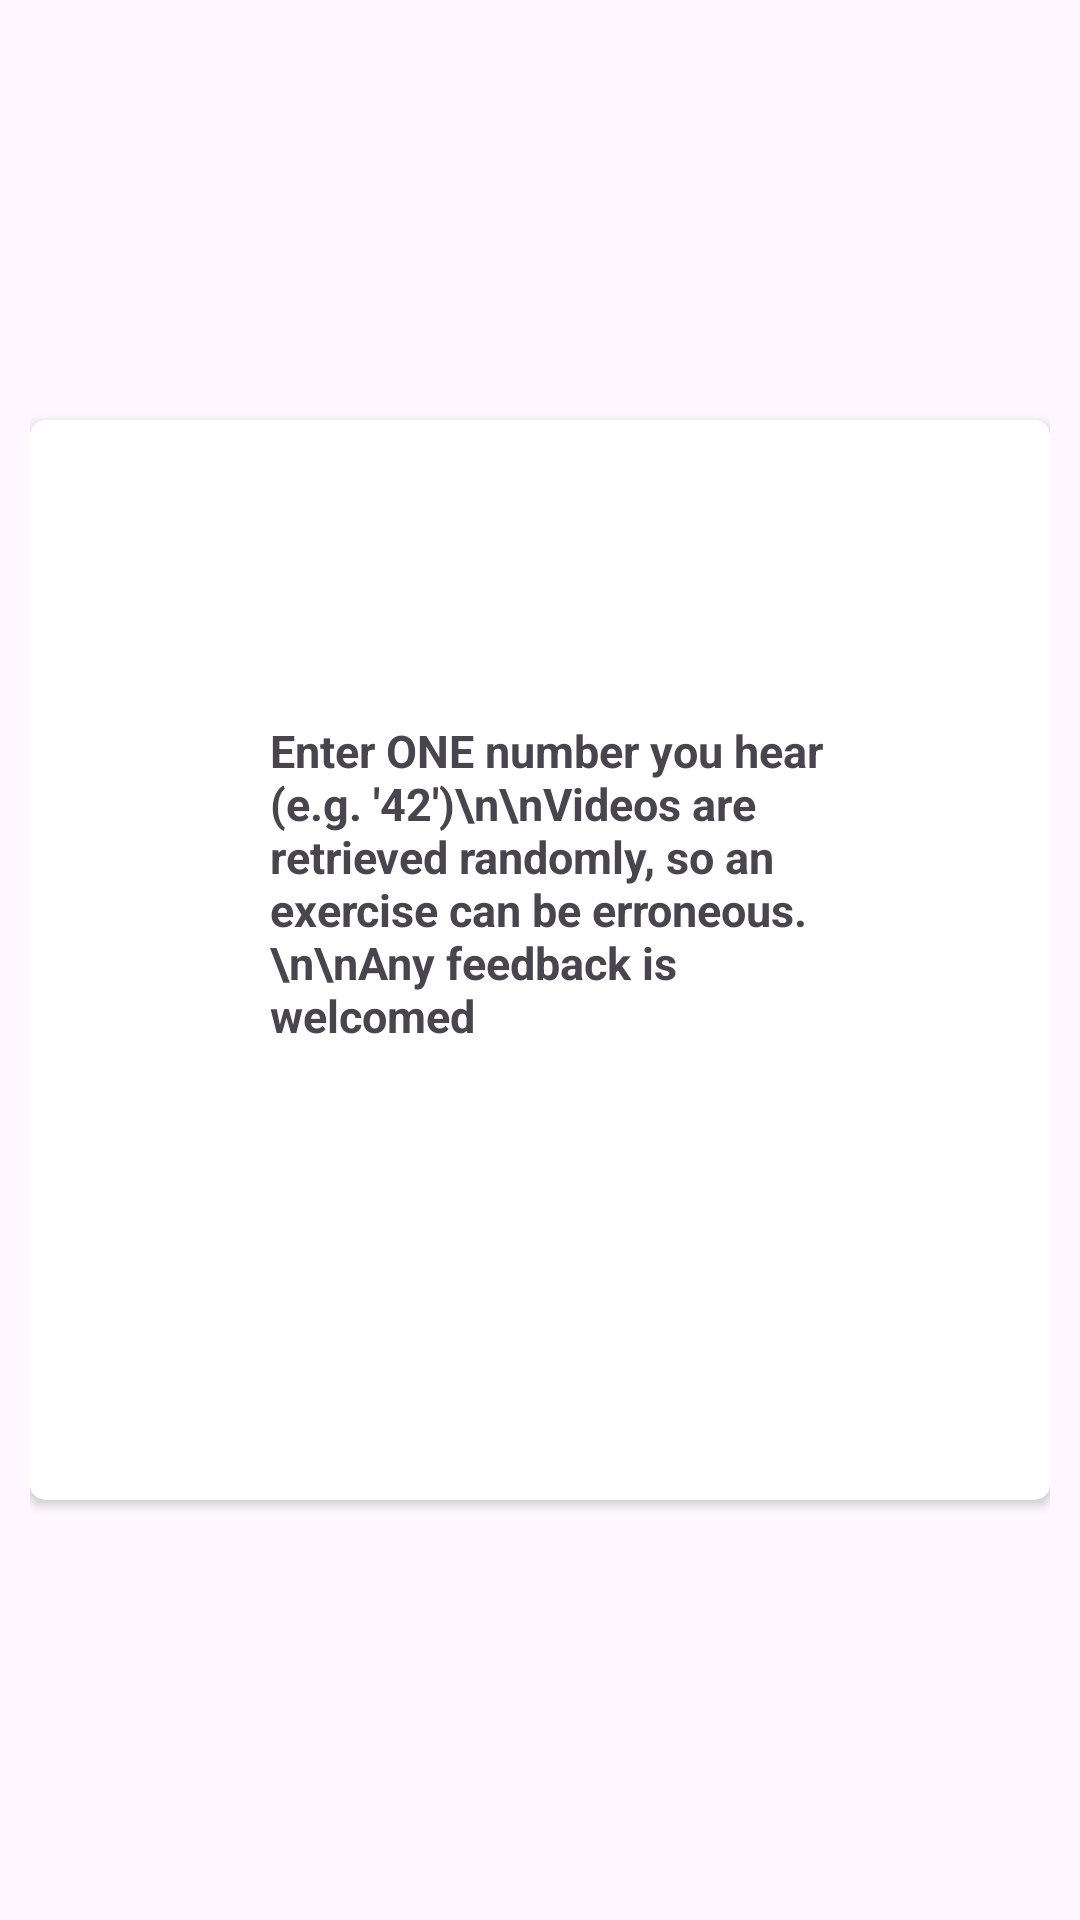

Reconstruct the res/layout file that produces this screen, plus the resources it refers to.
<!-- AndroidManifest.xml: application theme Theme.Numerus -->
<!-- res/layout/info_popup.xml -->
<?xml version="1.0" encoding="utf-8"?>
<LinearLayout xmlns:android="http://schemas.android.com/apk/res/android"
    xmlns:app="http://schemas.android.com/apk/res-auto"
    android:layout_width="wrap_content"
    android:layout_height="wrap_content"
    android:paddingLeft="10dp"
    android:paddingRight="10dp"
    android:gravity="center">

    <androidx.cardview.widget.CardView
        android:layout_width="match_parent"
        android:layout_height="wrap_content"
        android:background="@color/black"
        app:cardCornerRadius="5dp">

        <LinearLayout
            android:padding="0dp"
            android:layout_width="200dp"
            android:layout_height="200dp"
            android:layout_margin="80dp"
            android:orientation="vertical">

            <TextView
                android:id="@+id/titleText"
                android:layout_width="240dp"
                android:layout_height="wrap_content"
                android:layout_gravity="center"
                android:padding="20dp"
                android:text="Enter ONE number you hear (e.g. '42')\n\nVideos are retrieved randomly, so an exercise can be erroneous.\n\nAny feedback is welcomed"
                android:textSize="15sp"
                android:textStyle="bold" />

        </LinearLayout>

    </androidx.cardview.widget.CardView>
</LinearLayout>
<!-- resources referenced by this layout -->
<resources>
  <color name="black">#202020</color>
  <style name="Theme.Numerus" parent="Base.Theme.Numerus" />
  <style name="Base.Theme.Numerus" parent="Theme.Material3.DayNight.NoActionBar">
          <item name="colorPrimary">@color/white</item>
          <item name="colorSecondary">@color/black</item>
          
      </style>
  <color name="white">#ECECEC</color>
</resources>
